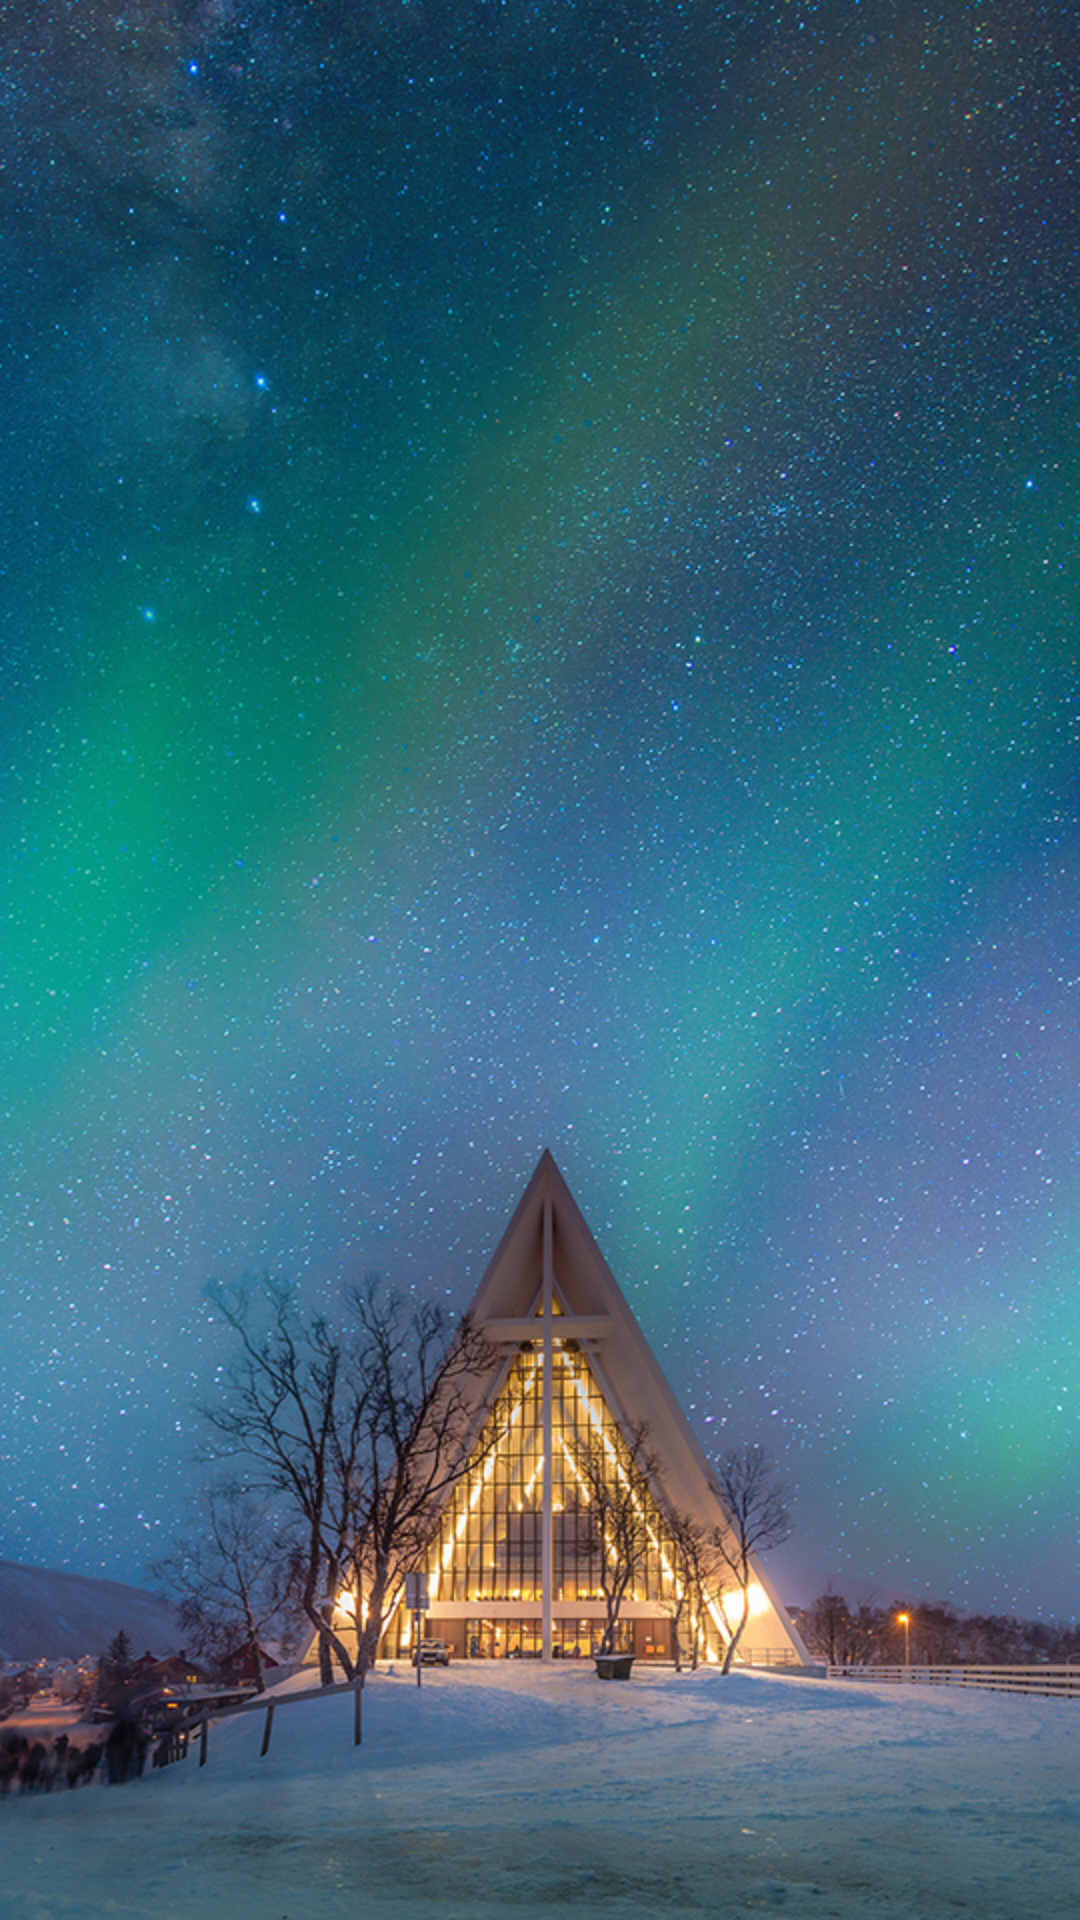

Write the Android layout XML for this screen, with the resource values it uses.
<!-- AndroidManifest.xml: application theme AppTheme -->
<!-- res/layout/ui_act_welcome_view.xml -->
<?xml version="1.0" encoding="utf-8"?>
<RelativeLayout xmlns:android="http://schemas.android.com/apk/res/android"
    xmlns:tools="http://schemas.android.com/tools"
    android:layout_width="match_parent"
    android:layout_height="match_parent"
    tools:context=".ui.ActWelcome">

    <ImageView
        android:layout_width="match_parent"
        android:layout_height="match_parent"
        android:contentDescription="@null"
        android:scaleType="centerCrop"
        android:src="@mipmap/welcome"/>
</RelativeLayout>
<!-- resources referenced by this layout -->
<resources>
  <!-- mipmap welcome: jpg bitmap (mipmap-xhdpi, 769899 bytes) -->
  <style name="AppTheme" parent="Theme.AppCompat.Light.NoActionBar">
          
          <item name="colorPrimary">@color/colorPrimary</item>
          <item name="colorPrimaryDark">@color/colorPrimaryDark</item>
          <item name="colorAccent">@color/colorAccent</item>
      </style>
  <color name="colorPrimary">#3F51B5</color>
  <color name="colorPrimaryDark">#303F9F</color>
  <color name="colorAccent">#FF4081</color>
</resources>
